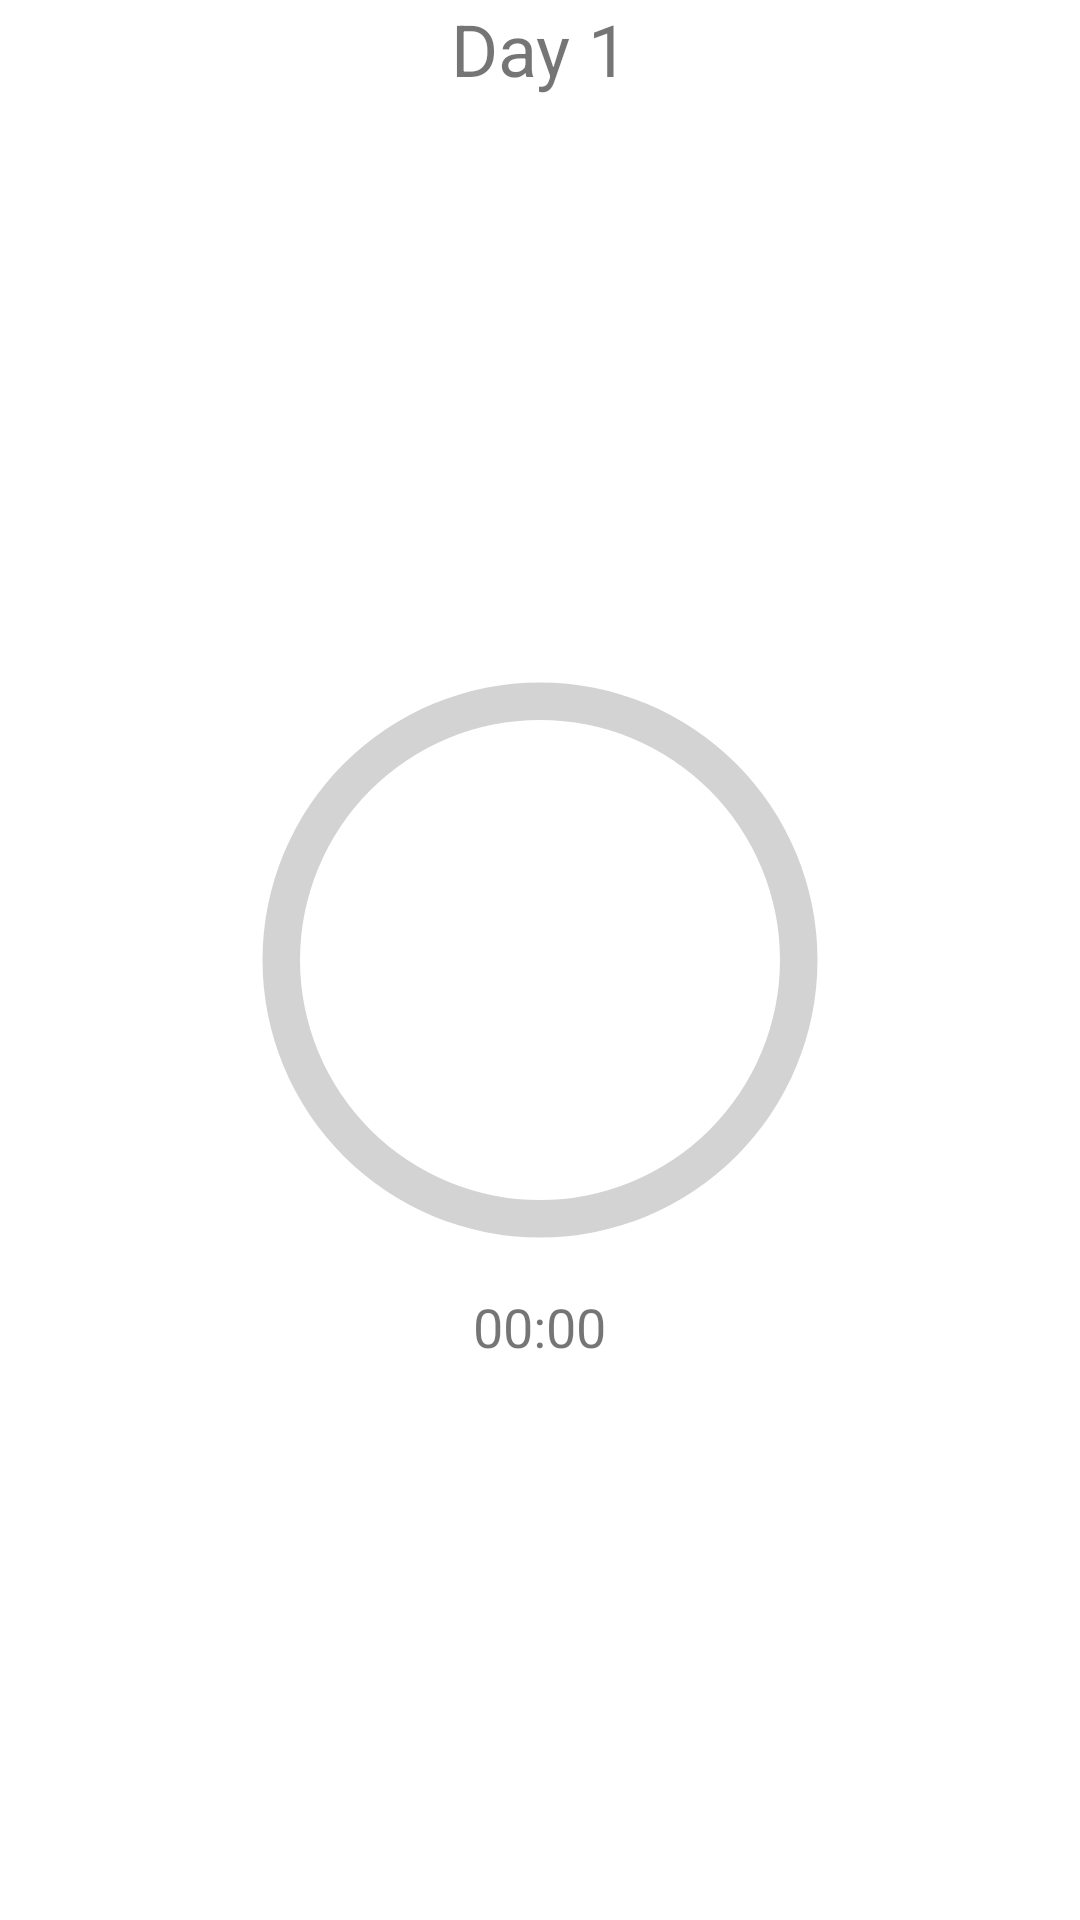

Here is an Android app screen rendered from its layout file. Give the layout XML and the strings, colors and styles it references.
<!-- AndroidManifest.xml: application theme Theme.MyPasswordGenerator -->
<!-- res/layout/activity_progress.xml -->
<?xml version="1.0" encoding="utf-8"?>
<RelativeLayout
    xmlns:android="http://schemas.android.com/apk/res/android"
    xmlns:tools="http://schemas.android.com/tools"
    xmlns:app="http://schemas.android.com/apk/res-auto"
    android:id="@+id/main"
    android:layout_width="match_parent"
    android:layout_height="match_parent"
    tools:context=".activity.ProgressActivity">

  <TextView
      android:id="@+id/dayTextView"
      android:layout_width="wrap_content"
      android:layout_height="wrap_content"
      android:text="Day 1"
      android:textSize="24sp"
      android:layout_centerHorizontal="true"/>

  <ProgressBar
      android:id="@+id/progressBar"
      style="?android:attr/progressBarStyleHorizontal"
      android:layout_width="200dp"
      android:layout_height="200dp"
      android:layout_centerInParent="true"
      android:indeterminate="false"
      android:progressDrawable="@drawable/circular_progress_bar"/>

  <TextView
      android:id="@+id/timeTextView"
      android:layout_width="wrap_content"
      android:layout_height="wrap_content"
      android:text="00:00"
      android:layout_below="@id/progressBar"
      android:layout_centerHorizontal="true"
      android:textSize="18sp"
      android:layout_marginTop="10dp"/>

  </RelativeLayout>
<!-- resources referenced by this layout -->
<resources>
  <!-- drawable circular_progress_bar (drawable) -->
  <?xml version="1.0" encoding="utf-8"?>
  <layer-list xmlns:android="http://schemas.android.com/apk/res/android">
      
      <item>
          <shape android:shape="ring"
              android:innerRadiusRatio="2.5"
              android:thicknessRatio="16"
              android:useLevel="false">
              <solid android:color="#D3D3D3"/>
          </shape>
      </item>
  
      
      <item>
          <rotate
              android:fromDegrees="270"
              android:toDegrees="270">
              <shape android:shape="ring"
                  android:innerRadiusRatio="2.5"
                  android:thicknessRatio="16"
                  android:useLevel="true"> 
                  <solid android:color="#FF0000"/> 
              </shape>
          </rotate>
      </item>
  </layer-list>
  <style name="Theme.MyPasswordGenerator" parent="Theme.MaterialComponents.DayNight.DarkActionBar">
          
          <item name="colorPrimary">@color/green</item>
          <item name="colorPrimaryVariant">@color/green</item>
          <item name="colorOnPrimary">@color/white</item>
          
          <item name="colorSecondary">@color/green</item>
          <item name="colorSecondaryVariant">@color/teal_700</item>
          <item name="colorOnSecondary">@color/black</item>
          
          <item name="android:statusBarColor" tools:targetApi="l">?attr/colorPrimaryVariant</item>
          
      </style>
  <color name="green">#008000</color>
  <color name="white">#FFFFFFFF</color>
  <color name="teal_700">#2196F3</color>
  <color name="black">#FF000000</color>
</resources>
